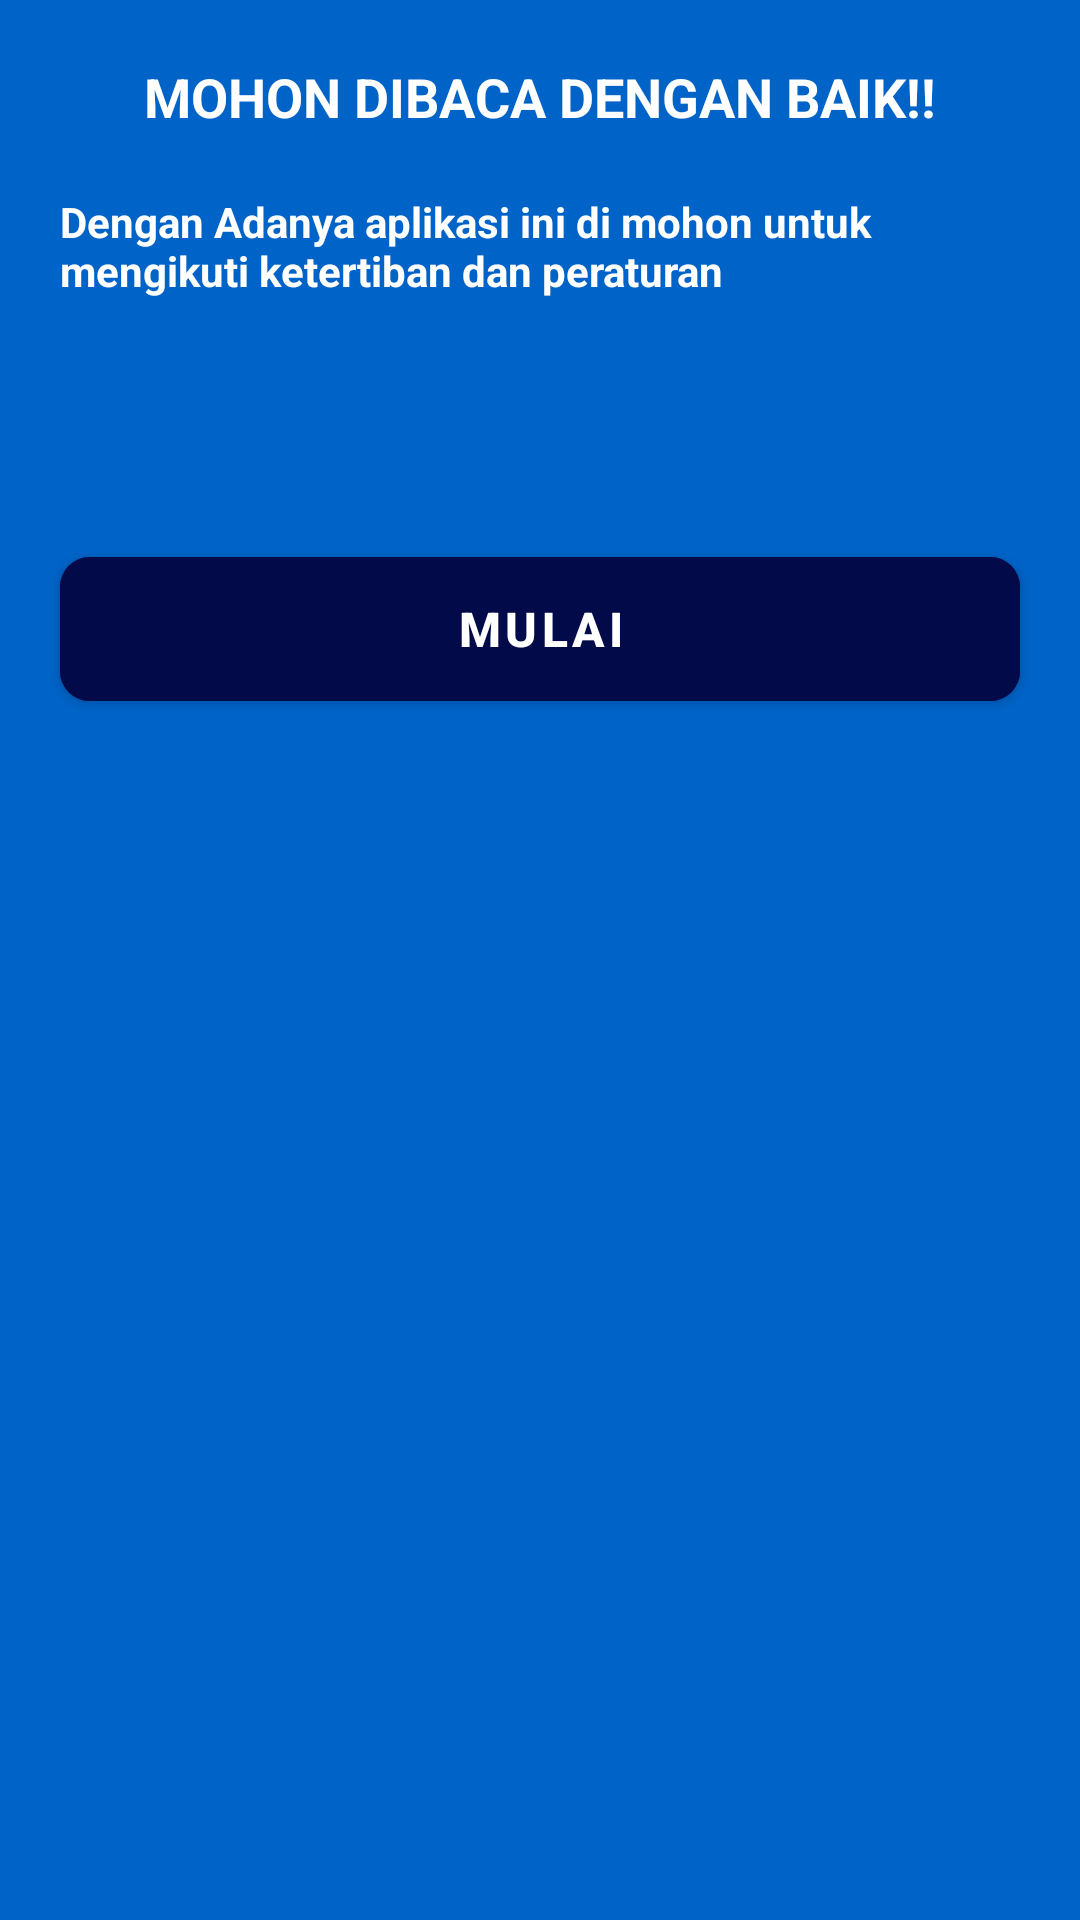

Write the Android layout XML for this screen, with the resource values it uses.
<!-- AndroidManifest.xml: application theme Theme.AlarmForInddev -->
<!-- res/layout/activity_main.xml -->
<?xml version="1.0" encoding="utf-8"?>
<LinearLayout
    android:background="@color/bg_color"
    xmlns:android="http://schemas.android.com/apk/res/android"
    xmlns:tools="http://schemas.android.com/tools"
    xmlns:app="http://schemas.android.com/apk/res-auto"
    android:layout_width="match_parent"
    android:layout_height="match_parent">
    <androidx.core.widget.NestedScrollView
        android:layout_width="match_parent"
        android:layout_height="wrap_content"
        android:fillViewport="true"
        app:layout_behavior="@string/appbar_scrolling_view_behavior">
        <androidx.constraintlayout.widget.ConstraintLayout xmlns:android="http://schemas.android.com/apk/res/android"
            xmlns:app="http://schemas.android.com/apk/res-auto"
            xmlns:tools="http://schemas.android.com/tools"
            android:layout_width="match_parent"
            android:layout_height="match_parent"
            tools:context=".view.MainActivity">
            <LinearLayout
                app:layout_constraintTop_toTopOf="parent"
                android:layout_width="match_parent"
                android:layout_height="wrap_content"
                android:orientation="vertical"
                tools:ignore="MissingConstraints">
                <TextView
                    android:layout_gravity="center"
                    android:layout_marginTop="20dp"
                    android:layout_width="wrap_content"
                    android:layout_height="wrap_content"
                    android:textStyle="bold"
                    android:textColor="@color/white"
                    android:text="MOHON DIBACA DENGAN BAIK!!"
                    android:textSize="18sp" />

                <TextView
                    android:layout_marginTop="20dp"
                    android:layout_marginStart="20dp"
                    android:layout_marginEnd="20dp"
                    android:layout_marginBottom="80dp"
                    android:layout_width="wrap_content"
                    android:layout_height="wrap_content"
                    android:textStyle="bold"
                    android:textColor="@color/white"
                    android:text="Dengan Adanya aplikasi ini di mohon untuk mengikuti ketertiban dan peraturan"
                    android:textSize="14sp" />

                <com.google.android.material.button.MaterialButton
                    android:id="@+id/startAlarm"
                    android:layout_width="match_parent"
                    android:layout_height="60dp"
                    android:layout_marginStart="20dp"
                    android:layout_marginEnd="20dp"
                    android:backgroundTint="#020A4A"
                    android:text="Mulai"
                    android:textColor="#FFFFFF"
                    android:textSize="16sp"
                    android:textStyle="bold"
                    app:cornerRadius="10dp" />

            </LinearLayout>

        </androidx.constraintlayout.widget.ConstraintLayout>
    </androidx.core.widget.NestedScrollView>
</LinearLayout>
<!-- resources referenced by this layout -->
<resources>
  <color name="bg_color">#0063c7</color>
  <color name="white">#FFFFFFFF</color>
  <style name="Theme.AlarmForInddev" parent="Theme.MaterialComponents.DayNight.DarkActionBar">
          
          <item name="colorPrimary">@color/purple_500</item>
          <item name="colorPrimaryVariant">@color/purple_700</item>
          <item name="colorOnPrimary">@color/white</item>
          
          <item name="colorSecondary">@color/teal_200</item>
          <item name="colorSecondaryVariant">@color/teal_700</item>
          <item name="colorOnSecondary">@color/black</item>
          
          <item name="android:statusBarColor" tools:targetApi="l">?attr/colorPrimaryVariant</item>
          
      </style>
  <color name="purple_500">#FF3700B3</color>
  <color name="purple_700">#FF3700B3</color>
  <color name="teal_200">#FF03DAC5</color>
  <color name="teal_700">#FF018786</color>
  <color name="black">#FF000000</color>
</resources>
